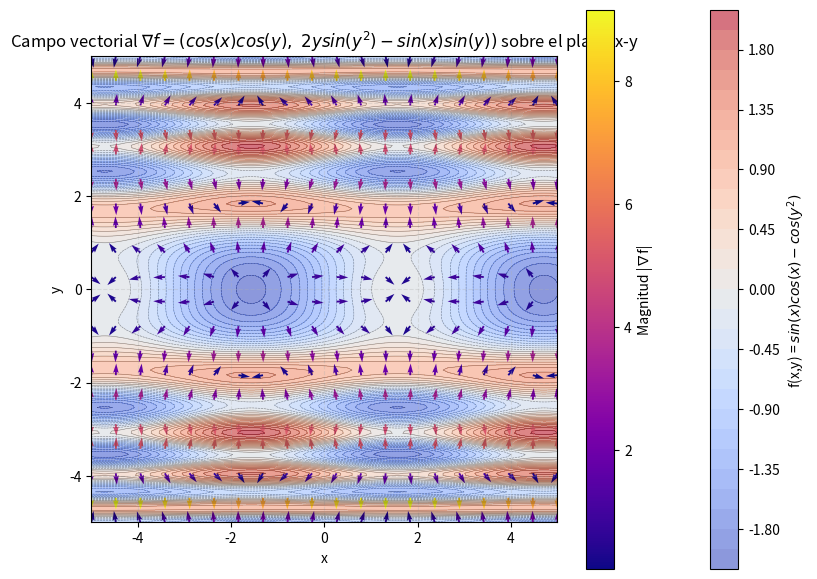

Generate this figure with matplotlib:
import numpy as np
import matplotlib.pyplot as plt

x, y = np.meshgrid(np.linspace(-5, 5, 20), np.linspace(-5,5 , 20))
x_fine, y_fine = np.meshgrid(np.linspace(-5, 5, 200), np.linspace(-5, 5, 200))

z_fine = np.sin(x_fine)*np.cos(y_fine)-np.cos(y_fine**2)
dfdx = np.cos(x)*np.cos(y)
dfdy = 2*y*np.sin(y**2)-np.sin(x)*np.sin(y)

magnitude = np.sqrt(dfdx**2+dfdy**2)
magnitude[magnitude == 0] = 1

fig, ax = plt.subplots(figsize = (8,6))

contf = ax.contourf(x_fine, y_fine, z_fine, levels=30, cmap='coolwarm', alpha=0.6)
cont  = ax.contour (x_fine, y_fine, z_fine, levels=30, colors='k', linewidths=0.4, alpha=0.4)
fig.colorbar(contf, ax=ax, label="f(x,y) = $sin(x)cos(x)-cos(y^2)$ ")

q = ax.quiver(x, y, dfdx / magnitude, dfdy / magnitude,
              magnitude, cmap='plasma', scale=40, width=0.004)
fig.colorbar(q, ax=ax, label='Magnitud |∇f|')

ax.set_title('Campo vectorial $\\nabla f = (cos(x)cos(y),\\ 2ysin(y^2)-sin(x)sin(y) )$ sobre el plano x-y')
ax.set_xlabel('x')
ax.set_ylabel('y')
ax.grid(True, linestyle='--', alpha=0.3)
ax.set_aspect('equal')

plt.tight_layout()
plt.show()
